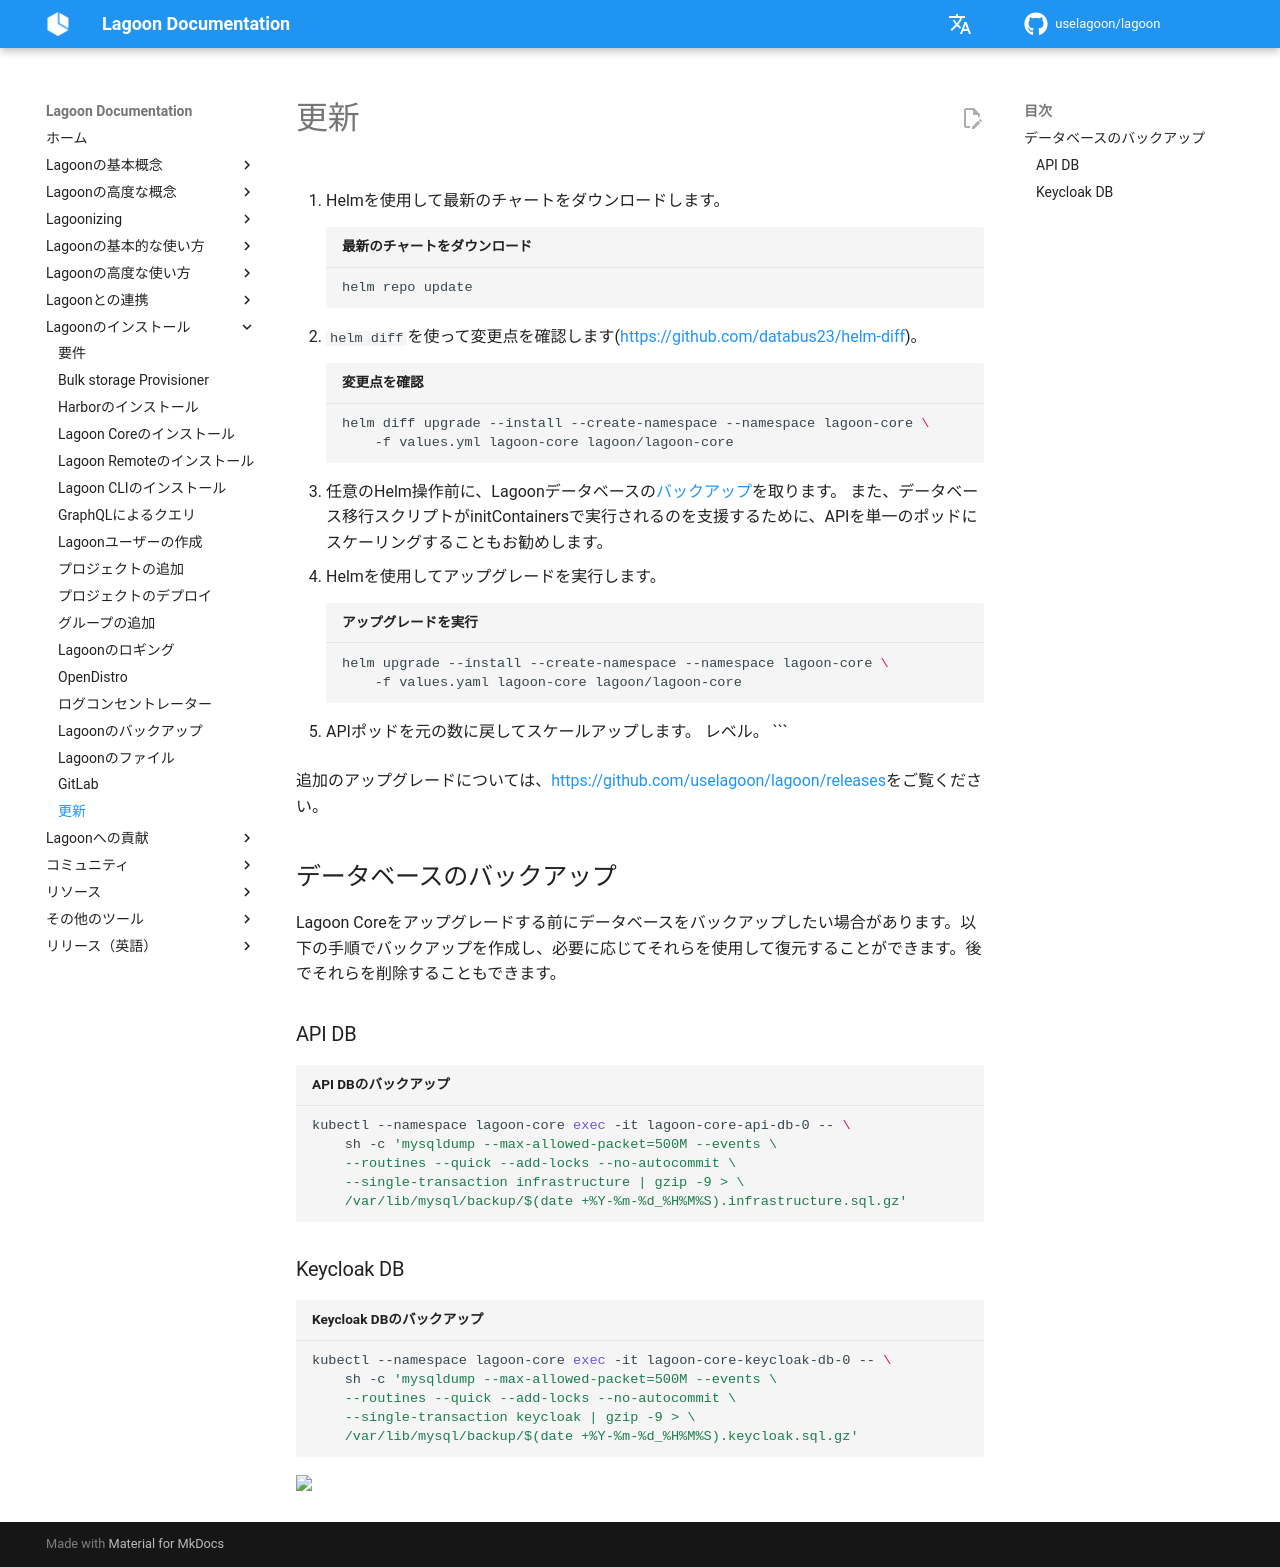

repository: uselagoon/lagoon · page: ja/installing-lagoon/update-lagoon/index.html · generator: mkdocs

# 更新

1. Helmを使用して最新のチャートをダウンロードします。

    ```bash title="最新のチャートをダウンロード"
    helm repo update
    ```

2. `helm diff`を使って変更点を確認します([https://github.com/databus23/helm-diff](https://github.com/databus23/helm-diff))。

    ```bash title="変更点を確認"
    helm diff upgrade --install --create-namespace --namespace lagoon-core \
        -f values.yml lagoon-core lagoon/lagoon-core
    ```

3. 任意のHelm操作前に、Lagoonデータベースの[バックアップ](#database-backups)を取ります。
   また、データベース移行スクリプトがinitContainersで実行されるのを支援するために、APIを単一のポッドにスケーリングすることもお勧めします。

4. Helmを使用してアップグレードを実行します。

    ```bash title="アップグレードを実行"
    helm upgrade --install --create-namespace --namespace lagoon-core \
        -f values.yaml lagoon-core lagoon/lagoon-core
    ```

5. APIポッドを元の数に戻してスケールアップします。 レベル。
    ```

追加のアップグレードについては、[https://github.com/uselagoon/lagoon/releases](https://github.com/uselagoon/lagoon/releases)をご覧ください。

## データベースのバックアップ { #database-backups }

Lagoon Coreをアップグレードする前にデータベースをバックアップしたい場合があります。以下の手順でバックアップを作成し、必要に応じてそれらを使用して復元することができます。後でそれらを削除することもできます。

### API DB { #api-db }

```bash title="API DBのバックアップ"
kubectl --namespace lagoon-core exec -it lagoon-core-api-db-0 -- \
    sh -c 'mysqldump --max-allowed-packet=500M --events \
    --routines --quick --add-locks --no-autocommit \
    --single-transaction infrastructure | gzip -9 > \
    /var/lib/mysql/backup/$(date +%Y-%m-%d_%H%M%S).infrastructure.sql.gz'
```

### Keycloak DB { #keycloak-db }

```bash title="Keycloak DBのバックアップ"
kubectl --namespace lagoon-core exec -it lagoon-core-keycloak-db-0 -- \
    sh -c 'mysqldump --max-allowed-packet=500M --events \
    --routines --quick --add-locks --no-autocommit \
    --single-transaction keycloak | gzip -9 > \
    /var/lib/mysql/backup/$(date +%Y-%m-%d_%H%M%S).keycloak.sql.gz'
```
